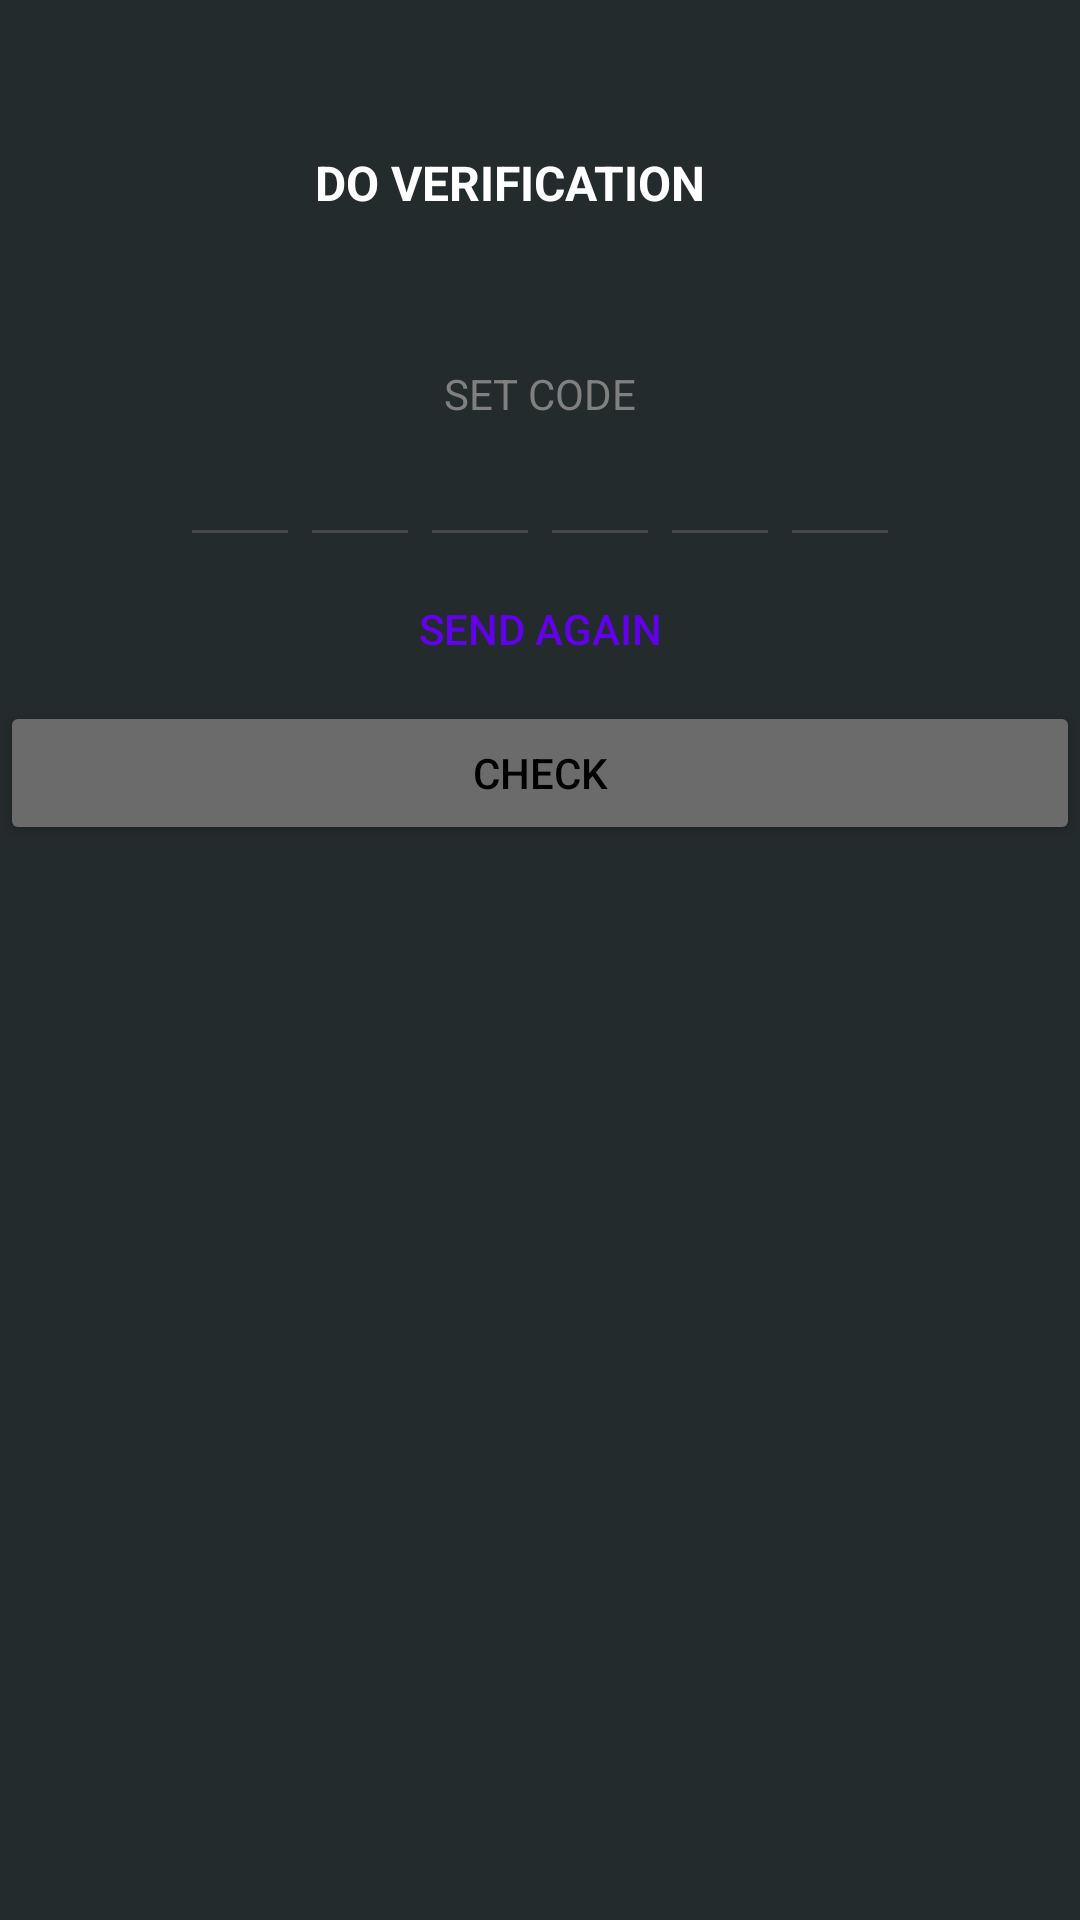

Here is an Android app screen rendered from its layout file. Give the layout XML and the strings, colors and styles it references.
<!-- AndroidManifest.xml: application theme Theme.Autotalk -->
<!-- res/layout/fragment_verification.xml -->
<?xml version="1.0" encoding="utf-8"?>
<LinearLayout xmlns:android="http://schemas.android.com/apk/res/android"
    xmlns:app="http://schemas.android.com/apk/res-auto"
    xmlns:tools="http://schemas.android.com/tools"
    android:layout_width="match_parent"
    android:layout_height="match_parent"
    android:orientation="vertical"
    android:background="@color/background">
    <TextView
        android:layout_width="match_parent"
        android:layout_height="wrap_content"
        android:layout_marginStart="10dp"
        android:layout_marginTop="50dp"
        android:layout_marginEnd="30dp"
        android:gravity="center"
        android:text="DO VERIFICATION"
        android:textColor="@color/white"
        android:textSize="16sp"
        tools:ignore="MissingConstraints"
        android:textStyle="bold"/>

    <TextView
        android:layout_width="match_parent"
        android:layout_height="wrap_content"
        android:layout_marginStart="30dp"
        android:layout_marginTop="50dp"
        android:layout_marginEnd="30dp"
        android:gravity="center"
        android:text="SET CODE"
        android:textColor="#808080"
        android:textSize="14sp"
        tools:ignore="MissingConstraints" />

    <LinearLayout
        android:layout_width="match_parent"
        android:layout_height="wrap_content"
        android:gravity="center"
        android:orientation="vertical"
        tools:ignore="MissingConstraints">
        <LinearLayout
            android:layout_width="match_parent"
            android:layout_height="wrap_content"
            android:gravity="center"
            android:orientation="horizontal"
            tools:ignore="MissingConstraints">
            <EditText
                android:id="@+id/inputCode1"
                android:layout_width="40dp"
                android:layout_height="45dp"
                android:gravity="center"
                android:imeOptions="actionNext"
                android:importantForAutofill="no"
                android:inputType="number"
                android:maxLength="1"
                android:textColor="@color/white"
                android:textSize="24sp"
                android:textStyle="bold"
                tools:ignore="LabelFor"/>
            <EditText
                android:id="@+id/inputCode2"
                android:layout_width="40dp"
                android:layout_height="45dp"
                android:gravity="center"
                android:imeOptions="actionNext"
                android:importantForAutofill="no"
                android:inputType="number"
                android:maxLength="1"
                android:textColor="@color/white"
                android:textSize="24sp"
                android:textStyle="bold"
                tools:ignore="LabelFor" />
            <EditText
                android:id="@+id/inputCode3"
                android:layout_width="40dp"
                android:layout_height="45dp"
                android:gravity="center"
                android:imeOptions="actionNext"
                android:importantForAutofill="no"
                android:inputType="number"
                android:maxLength="1"
                android:textColor="@color/white"
                android:textSize="24sp"
                android:textStyle="bold"
                tools:ignore="LabelFor"/>
            <EditText
                android:id="@+id/inputCode4"
                android:layout_width="40dp"
                android:layout_height="45dp"
                android:gravity="center"
                android:imeOptions="actionNext"
                android:importantForAutofill="no"
                android:inputType="number"
                android:maxLength="1"
                android:textColor="@color/white"
                android:textSize="24sp"
                android:textStyle="bold"
                tools:ignore="LabelFor"/>
            <EditText
                android:id="@+id/inputCode5"
                android:layout_width="40dp"
                android:layout_height="45dp"
                android:gravity="center"
                android:imeOptions="actionNext"
                android:importantForAutofill="no"
                android:inputType="number"
                android:maxLength="1"
                android:textColor="@color/white"
                android:textSize="24sp"
                android:textStyle="bold"
                tools:ignore="LabelFor"/>
            <EditText
                android:id="@+id/inputCode6"
                android:layout_width="40dp"
                android:layout_height="45dp"
                android:gravity="center"
                android:imeOptions="actionNext"
                android:importantForAutofill="no"
                android:inputType="number"
                android:maxLength="1"
                android:textColor="@color/white"
                android:textSize="24sp"
                android:textStyle="bold"
                tools:ignore="LabelFor"/>
        </LinearLayout>

        <Button
            android:id="@+id/button_send_again"
            android:layout_width="wrap_content"
            android:layout_height="wrap_content"
            android:text="Send again"
            android:textColor="@color/purple_500"
            android:background="@android:color/transparent"
            />
        <Button
            android:id="@+id/button_check"
            android:layout_width="match_parent"
            android:layout_height="wrap_content"
            android:text="Check"
            app:backgroundTint="@color/button"
            android:textColor="@color/black"/>

    </LinearLayout>
</LinearLayout>
<!-- resources referenced by this layout -->
<resources>
  <color name="background">#242B2D</color>
  <color name="black">#FF000000</color>
  <color name="button">#6B6B6B</color>
  <color name="purple_500">#FF6200EE</color>
  <color name="white">#FFFFFFFF</color>
  <style name="Theme.Autotalk" parent="Base.Theme.Autotalk" />
  <style name="Base.Theme.Autotalk" parent="Theme.Material3.DayNight.NoActionBar">
          
          
      </style>
</resources>
